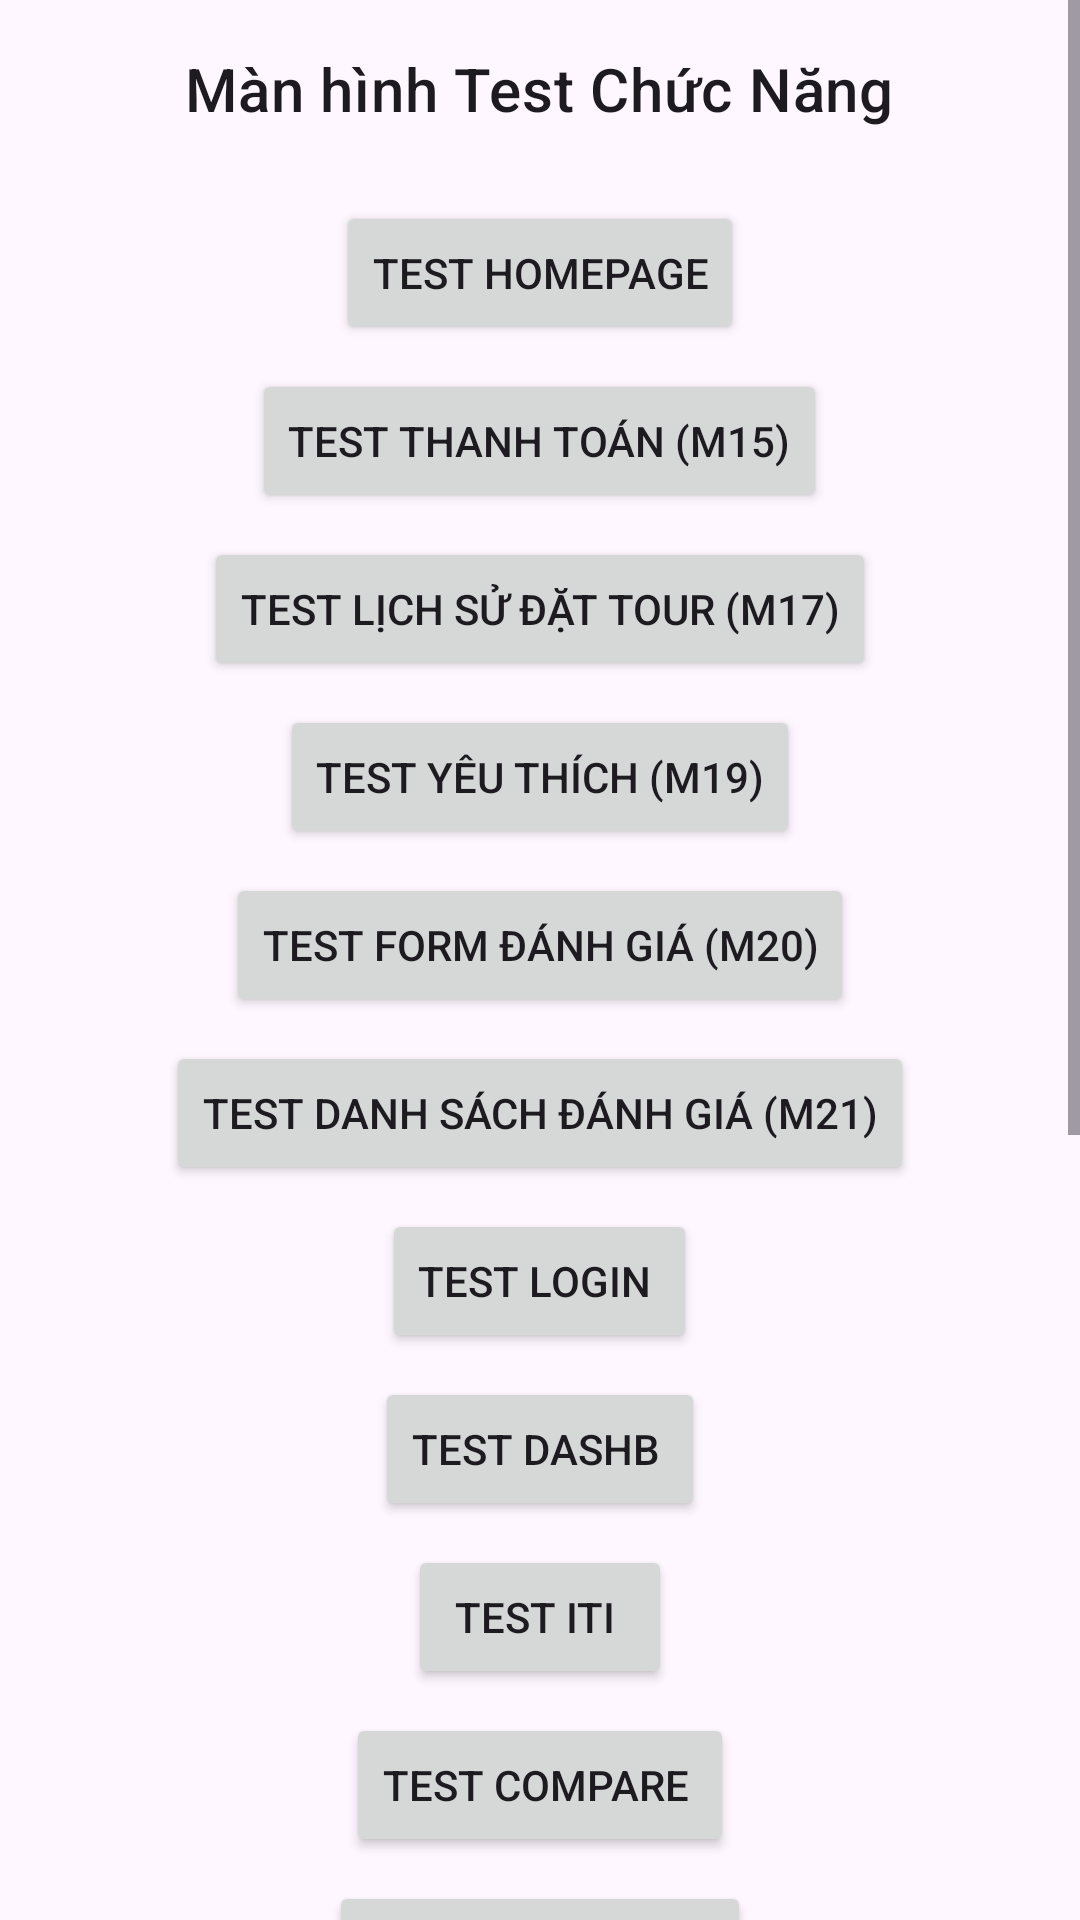

Write the Android layout XML for this screen, with the resource values it uses.
<!-- AndroidManifest.xml: application theme Theme.TourBooking -->
<!-- res/layout/activity_main.xml -->
<?xml version="1.0" encoding="utf-8"?>
<ScrollView xmlns:android="http://schemas.android.com/apk/res/android"
    android:layout_width="match_parent"
    android:layout_height="match_parent">

    <LinearLayout
        android:orientation="vertical"
        android:layout_width="match_parent"
        android:layout_height="wrap_content"
        android:gravity="center_horizontal"
        android:padding="16dp">

        <TextView
            android:id="@+id/tvHelloWorld"
            android:layout_width="wrap_content"
            android:layout_height="wrap_content"
            android:text="Màn hình Test Chức Năng"
            android:textAppearance="@style/TextAppearance.MaterialComponents.Headline6"
            android:layout_marginBottom="16dp" />

        <Button
            android:id="@+id/btnTestHomePage"
            android:layout_width="wrap_content"
            android:layout_height="wrap_content"
            android:layout_marginTop="8dp"
            android:text="Test HomePage" />

        <Button
            android:id="@+id/btnTestPayment"
            android:layout_width="wrap_content"
            android:layout_height="wrap_content"
            android:layout_marginTop="8dp"
            android:text="Test Thanh toán (M15)" />

        <Button
            android:id="@+id/btnTestHistory"
            android:layout_width="wrap_content"
            android:layout_height="wrap_content"
            android:layout_marginTop="8dp"
            android:text="Test Lịch sử đặt tour (M17)" />

        <Button
            android:id="@+id/btnTestFavorites"
            android:layout_width="wrap_content"
            android:layout_height="wrap_content"
            android:layout_marginTop="8dp"
            android:text="Test Yêu thích (M19)" />

        <Button
            android:id="@+id/btnTestReviewForm"
            android:layout_width="wrap_content"
            android:layout_height="wrap_content"
            android:layout_marginTop="8dp"
            android:text="Test Form Đánh giá (M20)" />

        <Button
            android:id="@+id/btnTestReviewsList"
            android:layout_width="wrap_content"
            android:layout_height="wrap_content"
            android:layout_marginTop="8dp"
            android:text="Test Danh sách Đánh giá (M21)" />

        <Button
            android:id="@+id/btnTestLogin"
            android:layout_width="wrap_content"
            android:layout_height="wrap_content"
            android:layout_marginTop="8dp"
            android:text="Test Login " />

        <Button
            android:id="@+id/btnTestDashb"
            android:layout_width="wrap_content"
            android:layout_height="wrap_content"
            android:layout_marginTop="8dp"
            android:text="Test Dashb " />

        <Button
            android:id="@+id/btnTestIti"
            android:layout_width="wrap_content"
            android:layout_height="wrap_content"
            android:layout_marginTop="8dp"
            android:text="Test Iti " />

        <Button
            android:id="@+id/btnTestCompare"
            android:layout_width="wrap_content"
            android:layout_height="wrap_content"
            android:layout_marginTop="8dp"
            android:text="Test Compare " />

        <Button
            android:id="@+id/btnTestInsur"
            android:layout_width="wrap_content"
            android:layout_height="wrap_content"
            android:layout_marginTop="8dp"
            android:text="Test Insurance " />

        <Button
            android:id="@+id/btnTestTerms"
            android:layout_width="wrap_content"
            android:layout_height="wrap_content"
            android:layout_marginTop="8dp"
            android:text="@string/test_terms" />

        <Button
            android:id="@+id/btnTestCompanyInfo"
            android:layout_width="wrap_content"
            android:layout_height="wrap_content"
            android:layout_marginTop="8dp"
            android:text="Test Company Info" />

        <Button
            android:id="@+id/btnTestFAQ"
            android:layout_width="wrap_content"
            android:layout_height="wrap_content"
            android:layout_marginTop="8dp"
            android:text="Test FAQ" />

        <Button
            android:id="@+id/btnTestContact"
            android:layout_width="wrap_content"
            android:layout_height="wrap_content"
            android:layout_marginTop="8dp"
            android:text="Test Contact (M32)" />

        <Button
            android:id="@+id/btnTestLanguage"
            android:layout_width="wrap_content"
            android:layout_height="wrap_content"
            android:layout_marginTop="8dp"
            android:text="Test Language Settings" />

        <Button
            android:id="@+id/btnTestLogout"
            android:layout_width="wrap_content"
            android:layout_height="wrap_content"
            android:layout_marginTop="8dp"
            android:text="Test Logout Confirmation" />

        <Button
            android:id="@+id/btnTestNetworkError"
            android:layout_width="wrap_content"
            android:layout_height="wrap_content"
            android:layout_marginTop="8dp"
            android:text="Test Network Error" />

    </LinearLayout>
</ScrollView>
<!-- resources referenced by this layout -->
<resources>
  <string name="test_terms">Test Introduction &amp; Terms</string>
  <style name="Theme.TourBooking" parent="Base.Theme.TourBooking" />
  <style name="Base.Theme.TourBooking" parent="Theme.Material3.DayNight.NoActionBar">
          
          
      </style>
</resources>
